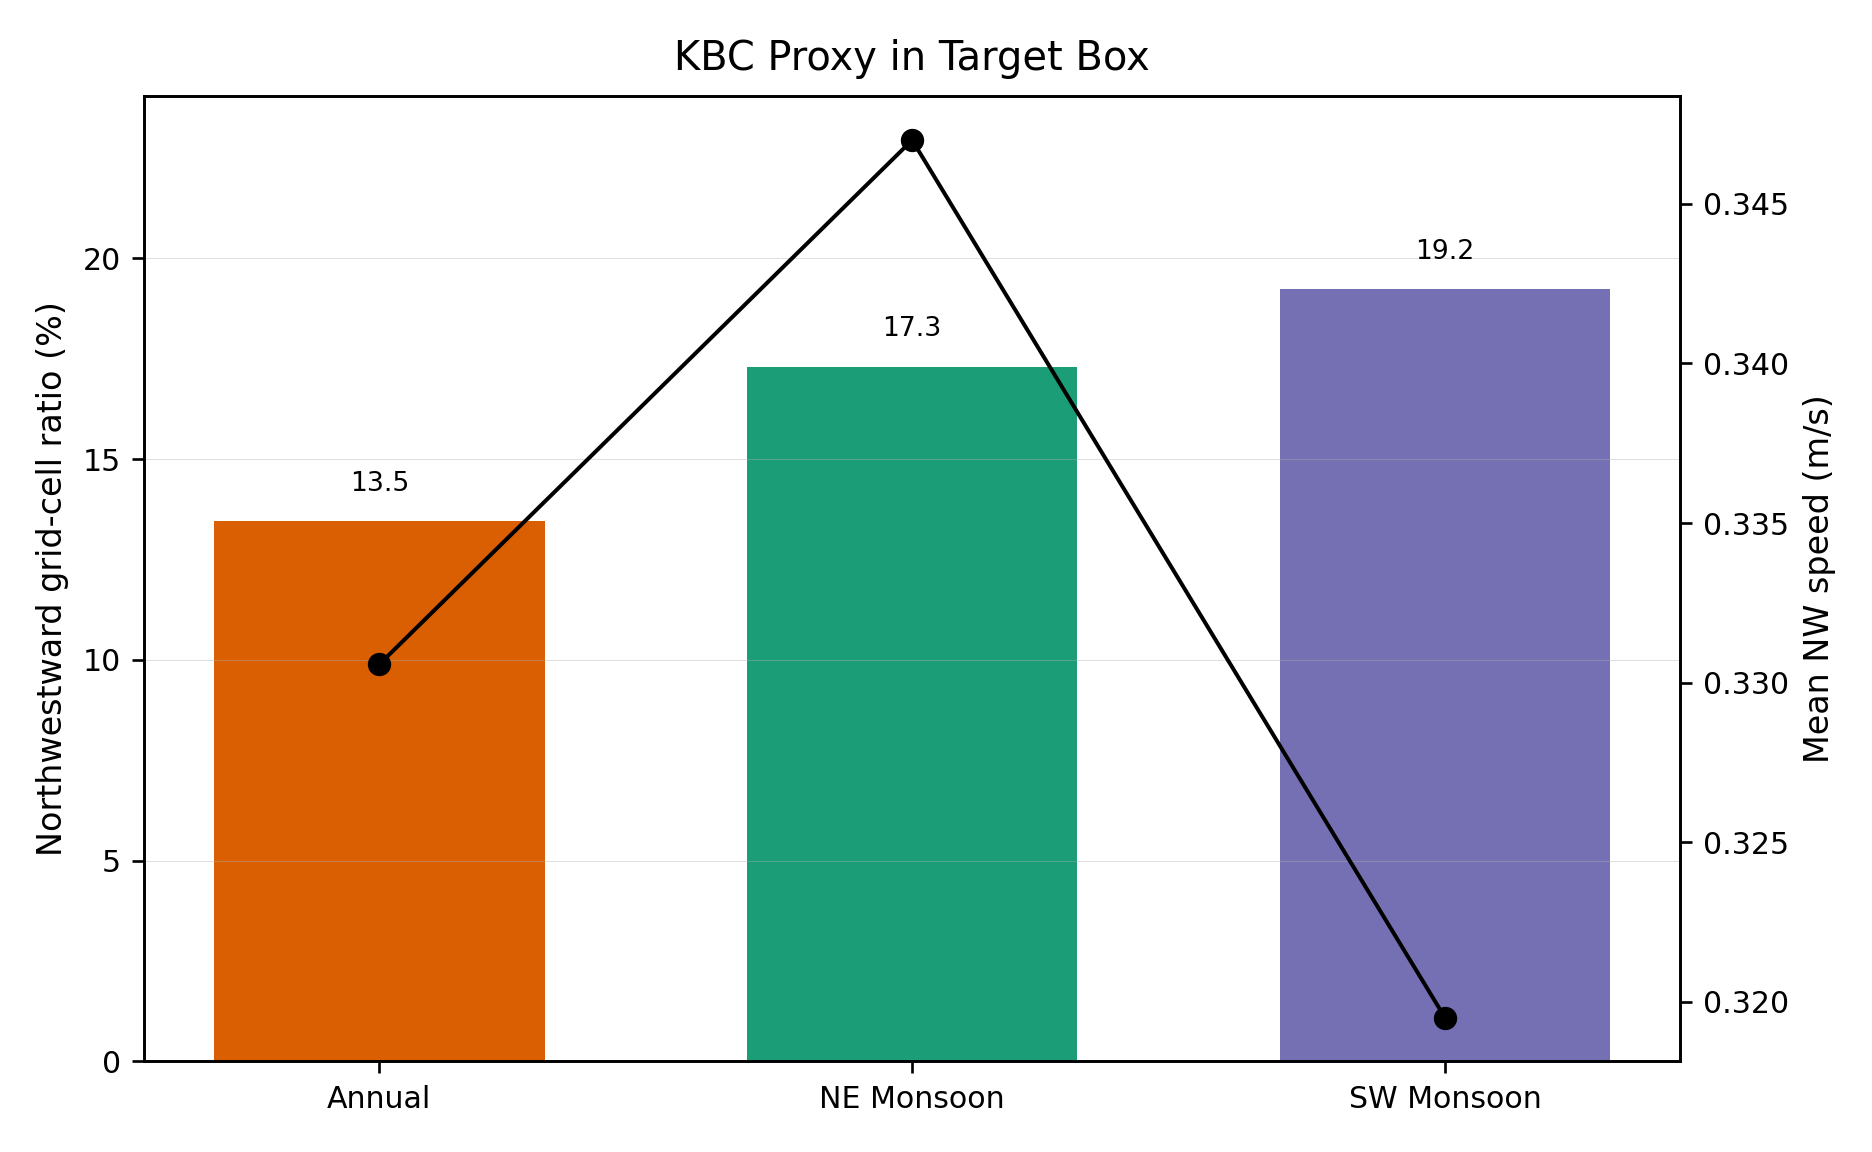

The table this chart was drawn from, first rows:
mode, grid_count_total, grid_count_nw, nw_ratio_percent, nw_mean_speed_mps, all_mean_speed_mps, mean_u_mps, mean_v_mps, mean_direction_deg
Annual, 52, 7, 13.46, 0.3306, 0.4921, 0.1692, 0.4143, 91.3
NE Monsoon, 52, 9, 17.31, 0.347, 0.46, 0.1424, 0.3818, 94.77
SW Monsoon, 52, 10, 19.23, 0.3195, 0.5145, 0.1826, 0.4329, 104.3
